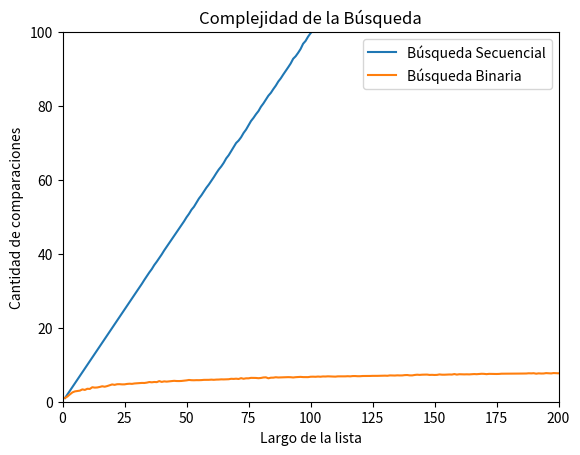

This chart was generated by the following Python code:
# -*- coding: utf-8 -*-
"""
Created on Wed Oct  5 18:45:44 2022

[redacted]
"""
#Ejercicio 7.17: Búsqueda binaria vs. búsqueda secuencial

#Busqueda secuencial

import random
import matplotlib.pyplot as plt
import numpy as np

def generar_lista(n, m):
    l = random.sample(range(m), k = n)
    l.sort()
    return l

def generar_elemento(m):
    return random.randint(0, m-1)


def busqueda_secuencial_comps(lista, x):
    '''Si x está en la lista devuelve el índice de su primera aparición, 
    de lo contrario devuelve -1. Además devuelve la cantidad de comparaciones
    que hace la función.
    '''
    comps = 0 # inicializo en cero la cantidad de comparaciones
    pos = -1
    for i,z in enumerate(lista):
        comps += 1 # sumo la comparación que estoy por hacer
        if z == x:
            pos = i
            break
    return pos, comps


m = 10000
n = 100
k = 1000
lista = generar_lista(n, m)


# acá comienza el experimento
#x = generar_elemento(m)
#comps = busqueda_secuencial_comps(lista, x)[1]


def experimento_secuencial_promedio(lista, m, k):
    comps_tot = 0
    for i in range(k):
        x = generar_elemento(m)
        comps_tot += busqueda_secuencial_comps(lista,x)[1]

    comps_prom = comps_tot / k
    return comps_prom



#%%

'''
m = 10000
k = 1000

largos = np.arange(256) + 1 # estos son los largos de listas que voy a usar
comps_promedio = np.zeros(256) # aca guardo el promedio de comparaciones sobre una lista de largo i, para i entre 1 y 256.

for i, n in enumerate(largos):
    lista = generar_lista(n, m) # genero lista de largo n
    comps_promedio[i] = experimento_secuencial_promedio(lista, m, k)

# ahora grafico largos de listas contra operaciones promedio de búsqueda.
plt.plot(largos,comps_promedio,label = 'Búsqueda Secuencial')
plt.xlabel("Largo de la lista")
plt.ylabel("Cantidad de comparaciones")
plt.title("Complejidad de la Búsqueda")
plt.xlim(0,100) 
plt.ylim(0,200)
plt.legend()
plt.show()
'''
#%%

#Busqueda binaria

def generar_lista(n, m):
    l = random.sample(range(m), k = n)
    l.sort()
    return l

def generar_elemento(m):
    return random.randint(0, m-1)
#%%
def busqueda_binaria_comps(lista, x):
    '''Búsqueda binaria
    Precondición: la lista está ordenada
    Devuelve -1 si x no está en lista;
    Devuelve p tal que lista[p] == x, si x está en lista
    Devuelve la cantidad de comparaciones que realizo el 
    algoritmo
    '''
    comps = 0
    pos = -1 # Inicializo respuesta, el valor no fue encontrado
    izq = 0
    der = len(lista) - 1
    while izq <= der:
        medio = (izq + der) // 2
        comps += 1
        if lista[medio] == x:
            pos = medio     # elemento encontrado!
            #break
        #comps += 1    
        if lista[medio] > x:
            der = medio - 1 # descarto mitad derecha
            
        else:               # if lista[medio] < x:
            izq = medio + 1 # descarto mitad izquierda
            
    return pos, comps


lista = [1, 2, 3, 4, 5, 6, 7, 8, 9, 10]
a = busqueda_binaria_comps(lista, 5)
print(a)

#%%

def experimento_binario_promedio(lista, m, k):
    comps_tot = 0
    for i in range(k):
        x = generar_elemento(m)
        comps_tot += busqueda_binaria_comps(lista,x)[1]

    comps_prom = comps_tot / k
    return comps_prom




#m = 10000
#n = 100
#k = 1000
#lista = generar_lista(n, m)

# acá comienza el experimento
#x = generar_elemento(m)
#comps = busqueda_binaria_comps(lista, x)[1]


#%%


'''
m = 10000
k = 1000

largos = np.arange(256) + 1 # estos son los largos de listas que voy a usar
comps_promedio = np.zeros(256) # aca guardo el promedio de comparaciones sobre una lista de largo i, para i entre 1 y 256.

for i, n in enumerate(largos):
    lista = generar_lista(n, m) # genero lista de largo n
    comps_promedio[i] = experimento_binario_promedio(lista, m, k)

# ahora grafico largos de listas contra operaciones promedio de búsqueda.
plt.plot(largos,comps_promedio,label = 'Búsqueda Binaria')
plt.xlabel("Largo de la lista")
plt.ylabel("Cantidad de comparaciones")
plt.title("Complejidad de la Búsqueda")
plt.xlim(0,200) 
plt.ylim(0,30)
plt.legend()
plt.show()    
'''


#%%

def graficar_bbin_vs_bseq(m, k):
    largos = np.arange(256) + 1
    comps_promedio = np.zeros(256)
    
        
    for i, n in enumerate(largos):
        lista = generar_lista(n, m)
        comps_promedio[i] = experimento_secuencial_promedio(lista, m, k)      
    plt.plot(largos,comps_promedio,label = 'Búsqueda Secuencial')
  

    for i, n in enumerate(largos):
        lista = generar_lista(n, m) 
        comps_promedio[i] = experimento_binario_promedio(lista, m, k)
    plt.plot(largos,comps_promedio,label = 'Búsqueda Binaria')
    
    plt.xlabel("Largo de la lista")
    plt.ylabel("Cantidad de comparaciones")
    plt.title("Complejidad de la Búsqueda")
    plt.xlim(0,200)
    plt.ylim(0,100)
    plt.legend()
    plt.show()


m = 10000
k = 1000
grafico = graficar_bbin_vs_bseq(m,k)
    
    